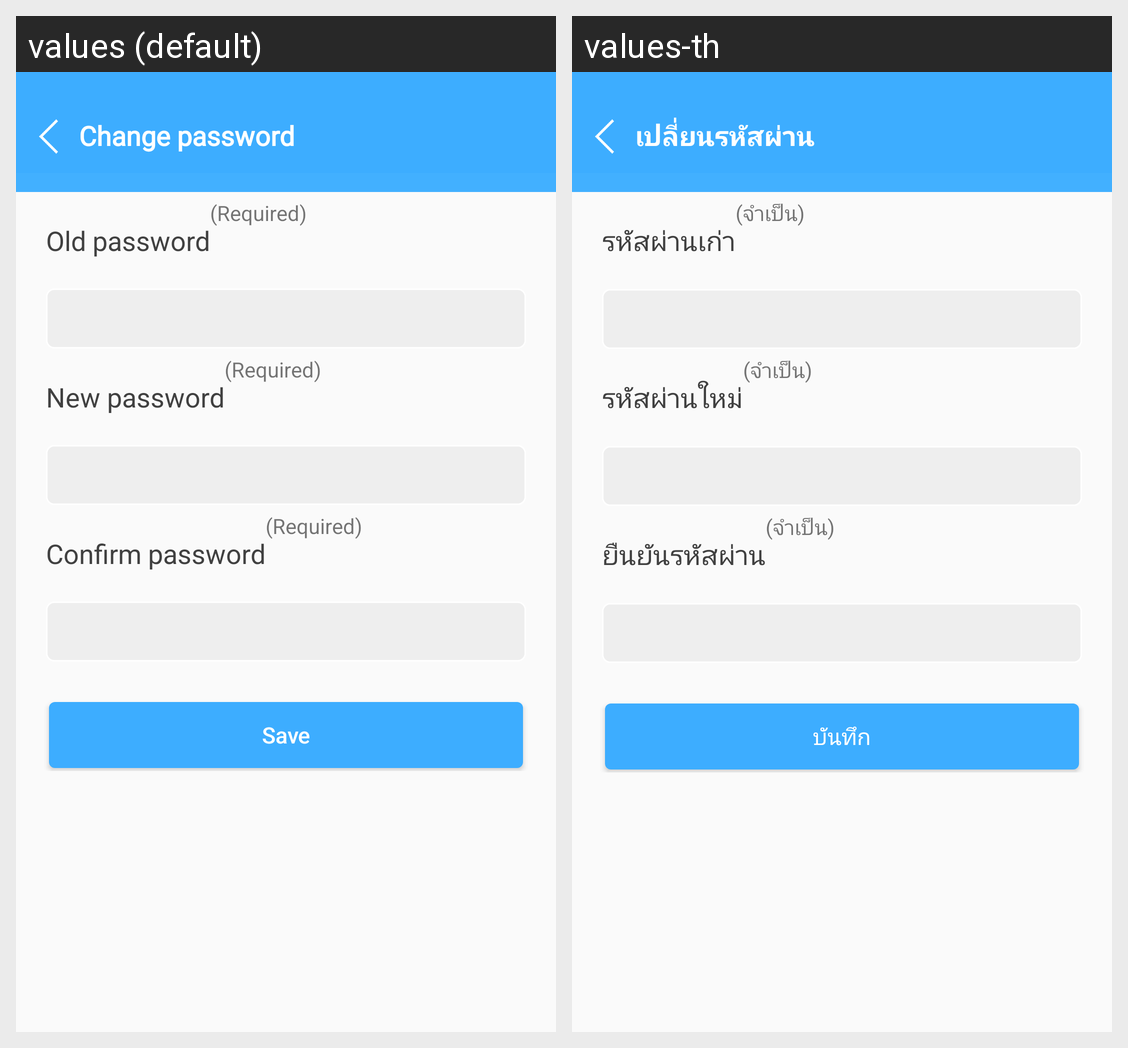

The same Android screen rendered under two of its app's locales, left to right. List the strings drawn on it with the default value and each locale's translation.
Android screen res/layout/fragment_account_setting_change_password.xml rendered under 2 locales, left to right: values (default), values-th. Device: Nexus 5 (rendered at 1080×1920; each locale shown at half size, 540×960, under a caption strip naming it); theme AppTheme.
Strings drawn on this screen, with the default value and each locale's value (text and hints the layout hard-codes, and strings that could not be matched under every locale, appear in the picture but are not listed):

header_AccountSettingChangePasswordCaretaker
  values: Change password
  values-th: เปลี่ยนรหัสผ่าน

edit_oldPassword_AccountSettingChangePasswordCaretaker
  values: Old password
  values-th: รหัสผ่านเก่า

required_ChangePassword
  values: (Required)
  values-th: (จำเป็น)

edit_newPassword_AccountSettingChangePasswordCaretaker
  values: New password
  values-th: รหัสผ่านใหม่

edit_confirm_AccountSettingChangePasswordCaretaker
  values: Confirm password
  values-th: ยืนยันรหัสผ่าน

save_AccountSettingEditCaretaker
  values: Save
  values-th: บันทึก
